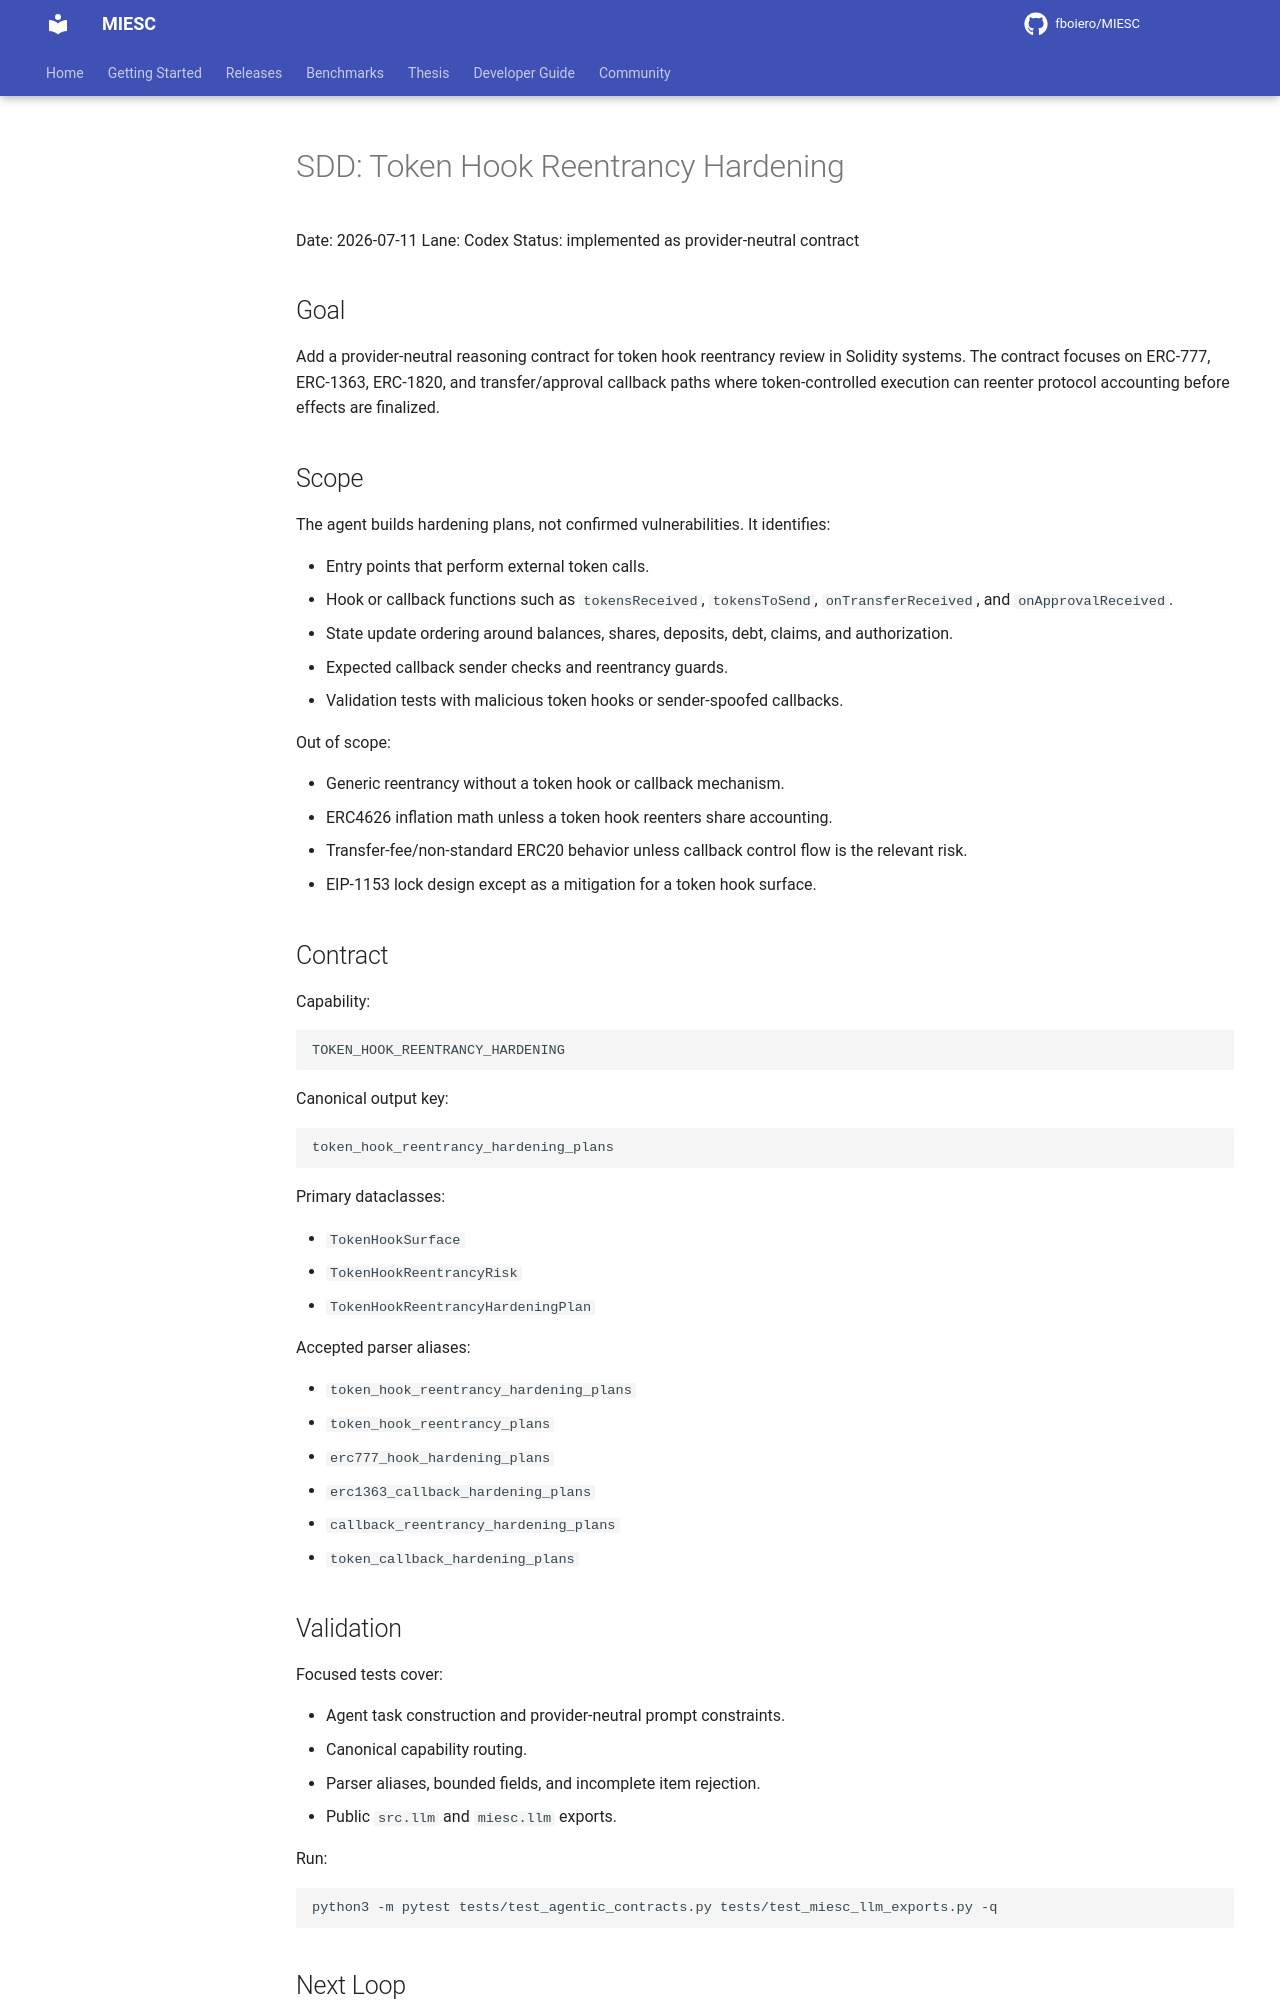

repository: fboiero/MIESC · page: sdd/SDD_TOKEN_HOOK_REENTRANCY_HARDENING_20260711/index.html · generator: jekyll

# SDD: Token Hook Reentrancy Hardening

Date: 2026-07-11
Lane: Codex
Status: implemented as provider-neutral contract

## Goal

Add a provider-neutral reasoning contract for token hook reentrancy review in
Solidity systems. The contract focuses on ERC-777, ERC-1363, ERC-1820, and
transfer/approval callback paths where token-controlled execution can reenter
protocol accounting before effects are finalized.

## Scope

The agent builds hardening plans, not confirmed vulnerabilities. It identifies:

- Entry points that perform external token calls.
- Hook or callback functions such as `tokensReceived`, `tokensToSend`,
  `onTransferReceived`, and `onApprovalReceived`.
- State update ordering around balances, shares, deposits, debt, claims, and
  authorization.
- Expected callback sender checks and reentrancy guards.
- Validation tests with malicious token hooks or sender-spoofed callbacks.

Out of scope:

- Generic reentrancy without a token hook or callback mechanism.
- ERC4626 inflation math unless a token hook reenters share accounting.
- Transfer-fee/non-standard ERC20 behavior unless callback control flow is the
  relevant risk.
- EIP-1153 lock design except as a mitigation for a token hook surface.

## Contract

Capability:

```text
TOKEN_HOOK_REENTRANCY_HARDENING
```

Canonical output key:

```text
token_hook_reentrancy_hardening_plans
```

Primary dataclasses:

- `TokenHookSurface`
- `TokenHookReentrancyRisk`
- `TokenHookReentrancyHardeningPlan`

Accepted parser aliases:

- `token_hook_reentrancy_hardening_plans`
- `token_hook_reentrancy_plans`
- `erc777_hook_hardening_plans`
- `erc1363_callback_hardening_plans`
- `callback_reentrancy_hardening_plans`
- `token_callback_hardening_plans`

## Validation

Focused tests cover:

- Agent task construction and provider-neutral prompt constraints.
- Canonical capability routing.
- Parser aliases, bounded fields, and incomplete item rejection.
- Public `src.llm` and `miesc.llm` exports.

Run:

```bash
python3 -m pytest tests/test_agentic_contracts.py tests/test_miesc_llm_exports.py -q
```
